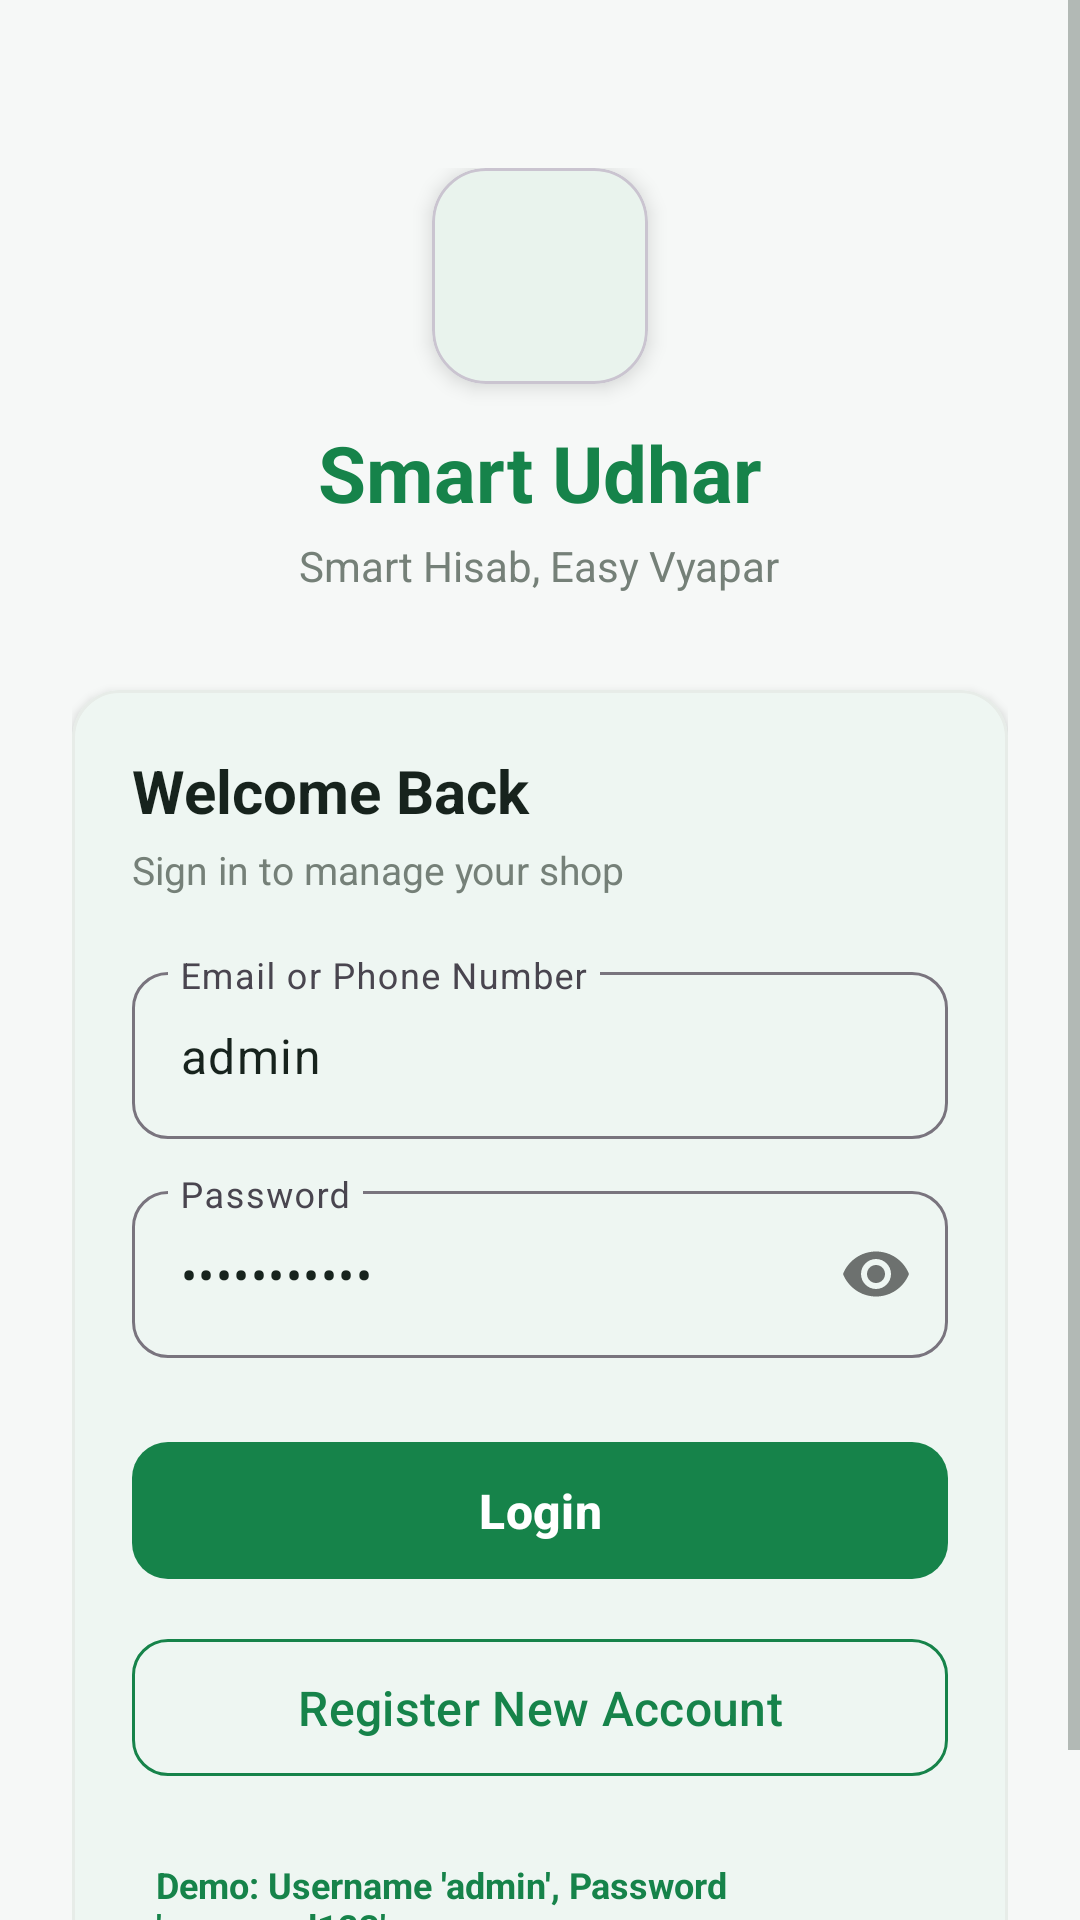

Android layout source for this screen:
<!-- AndroidManifest.xml: application theme Theme.Radhe -->
<!-- res/layout/activity_login.xml -->
<?xml version="1.0" encoding="utf-8"?>
<ScrollView xmlns:android="http://schemas.android.com/apk/res/android"
    xmlns:app="http://schemas.android.com/apk/res-auto"
    android:layout_width="match_parent"
    android:layout_height="match_parent"
    android:background="@color/bg_light"
    android:fillViewport="true">

    <LinearLayout
        android:layout_width="match_parent"
        android:layout_height="wrap_content"
        android:orientation="vertical"
        android:padding="24dp">

        <LinearLayout
            android:layout_width="match_parent"
            android:layout_height="wrap_content"
            android:layout_marginTop="32dp"
            android:gravity="center"
            android:orientation="vertical">

            <com.google.android.material.card.MaterialCardView
                android:layout_width="72dp"
                android:layout_height="72dp"
                app:cardCornerRadius="18dp"
                app:cardElevation="4dp"
                app:cardBackgroundColor="@color/white">

                <ImageView
                    android:layout_width="match_parent"
                    android:layout_height="match_parent"
                    android:padding="8dp"
                    android:scaleType="fitCenter"
                    android:src="@drawable/app_icon"
                    android:contentDescription="@string/app_name" />
            </com.google.android.material.card.MaterialCardView>

            <TextView
                android:layout_width="wrap_content"
                android:layout_height="wrap_content"
                android:layout_marginTop="12dp"
                android:text="@string/app_name"
                android:textColor="@color/primary_green"
                android:textSize="26sp"
                android:textStyle="bold" />

            <TextView
                android:layout_width="wrap_content"
                android:layout_height="wrap_content"
                android:layout_marginTop="4dp"
                android:text="@string/app_tagline"
                android:textColor="@color/text_secondary"
                android:textSize="14sp" />
        </LinearLayout>

        <com.google.android.material.card.MaterialCardView
            style="@style/Widget.SmartUdhar.Card"
            android:layout_width="match_parent"
            android:layout_height="wrap_content"
            android:layout_marginTop="32dp">

            <LinearLayout
                android:layout_width="match_parent"
                android:layout_height="wrap_content"
                android:orientation="vertical"
                android:padding="20dp">

                <TextView
                    android:layout_width="wrap_content"
                    android:layout_height="wrap_content"
                    android:text="@string/login_title"
                    android:textColor="@color/text_primary"
                    android:textSize="20sp"
                    android:textStyle="bold" />

                <TextView
                    android:layout_width="wrap_content"
                    android:layout_height="wrap_content"
                    android:layout_marginTop="4dp"
                    android:text="@string/login_subtitle"
                    android:textColor="@color/text_secondary"
                    android:textSize="13sp" />

                <com.google.android.material.textfield.TextInputLayout
                    style="@style/Widget.Material3.TextInputLayout.OutlinedBox"
                    android:layout_width="match_parent"
                    android:layout_height="wrap_content"
                    android:layout_marginTop="20dp"
                    android:hint="@string/email_or_phone"
                    app:boxCornerRadiusBottomEnd="12dp"
                    app:boxCornerRadiusBottomStart="12dp"
                    app:boxCornerRadiusTopEnd="12dp"
                    app:boxCornerRadiusTopStart="12dp">

                    <com.google.android.material.textfield.TextInputEditText
                        android:id="@+id/etUsername"
                        android:layout_width="match_parent"
                        android:layout_height="wrap_content"
                        android:inputType="text"
                        android:text="admin" />
                </com.google.android.material.textfield.TextInputLayout>

                <com.google.android.material.textfield.TextInputLayout
                    style="@style/Widget.Material3.TextInputLayout.OutlinedBox"
                    android:layout_width="match_parent"
                    android:layout_height="wrap_content"
                    android:layout_marginTop="12dp"
                    android:hint="@string/password"
                    app:passwordToggleEnabled="true"
                    app:boxCornerRadiusBottomEnd="12dp"
                    app:boxCornerRadiusBottomStart="12dp"
                    app:boxCornerRadiusTopEnd="12dp"
                    app:boxCornerRadiusTopStart="12dp">

                    <com.google.android.material.textfield.TextInputEditText
                        android:id="@+id/etPassword"
                        android:layout_width="match_parent"
                        android:layout_height="wrap_content"
                        android:inputType="textPassword"
                        android:text="password123" />
                </com.google.android.material.textfield.TextInputLayout>

                <com.google.android.material.button.MaterialButton
                    android:id="@+id/btnLogin"
                    style="@style/Widget.SmartUdhar.Button.Primary"
                    android:layout_width="match_parent"
                    android:layout_height="wrap_content"
                    android:layout_marginTop="24dp"
                    android:text="@string/login_button" />

                <com.google.android.material.button.MaterialButton
                    android:id="@+id/btnRegister"
                    style="@style/Widget.SmartUdhar.Button.Secondary"
                    android:layout_width="match_parent"
                    android:layout_height="wrap_content"
                    android:layout_marginTop="12dp"
                    android:text="@string/register_button" />

                <TextView
                    android:id="@+id/tvQuickDemo"
                    android:layout_width="wrap_content"
                    android:layout_height="wrap_content"
                    android:layout_gravity="center_horizontal"
                    android:layout_marginTop="16dp"
                    android:padding="8dp"
                    android:text="Demo: Username 'admin', Password 'password123'"
                    android:textColor="@color/primary_green"
                    android:textSize="12sp"
                    android:textStyle="bold" />
            </LinearLayout>
        </com.google.android.material.card.MaterialCardView>
    </LinearLayout>
</ScrollView>
<!-- resources referenced by this layout -->
<resources>
  <color name="bg_light">#F6F8F7</color>
  <color name="primary_green">#16834A</color>
  <color name="text_primary">#17231D</color>
  <color name="text_secondary">#758078</color>
  <color name="white">#FFFFFFFF</color>
  <string name="app_name">Smart Udhar</string>
  <string name="app_tagline">Smart Hisab, Easy Vyapar</string>
  <string name="email_or_phone">Email or Phone Number</string>
  <string name="login_button">Login</string>
  <string name="login_subtitle">Sign in to manage your shop</string>
  <string name="login_title">Welcome Back</string>
  <string name="password">Password</string>
  <string name="register_button">Register New Account</string>
  <style name="Widget.SmartUdhar.Button.Primary" parent="Widget.Material3.Button">
          <item name="backgroundTint">@color/primary_green</item>
          <item name="android:textColor">@color/white</item>
          <item name="cornerRadius">12dp</item>
          <item name="android:paddingTop">12dp</item>
          <item name="android:paddingBottom">12dp</item>
          <item name="android:textSize">16sp</item>
          <item name="android:textStyle">bold</item>
      </style>
  <style name="Widget.SmartUdhar.Button.Secondary" parent="Widget.Material3.Button.OutlinedButton">
          <item name="strokeColor">@color/primary_green</item>
          <item name="android:textColor">@color/primary_green</item>
          <item name="cornerRadius">12dp</item>
          <item name="android:paddingTop">12dp</item>
          <item name="android:paddingBottom">12dp</item>
          <item name="android:textSize">16sp</item>
      </style>
  <style name="Widget.SmartUdhar.Card" parent="Widget.Material3.CardView.Elevated">
          <item name="cardCornerRadius">16dp</item>
          <item name="cardElevation">2dp</item>
          <item name="cardBackgroundColor">@color/card_bg</item>
          <item name="strokeWidth">1dp</item>
          <item name="strokeColor">@color/border_color</item>
      </style>
  <style name="Theme.Radhe" parent="Base.Theme.Radhe" />
  <color name="card_bg">#FFFFFF</color>
  <color name="border_color">#E7ECE8</color>
  <style name="Base.Theme.Radhe" parent="Theme.Material3.DayNight.NoActionBar">
          <item name="colorPrimary">@color/primary_green</item>
          <item name="colorPrimaryDark">@color/dark_green</item>
          <item name="colorAccent">@color/primary_green</item>
          <item name="android:windowBackground">@color/bg_light</item>
          <item name="android:textColorPrimary">@color/text_primary</item>
          <item name="android:textColorSecondary">@color/text_secondary</item>
          <item name="colorSurface">@color/card_bg</item>
          <item name="colorOnSurface">@color/text_primary</item>
      </style>
  <color name="dark_green">#105C38</color>
</resources>
